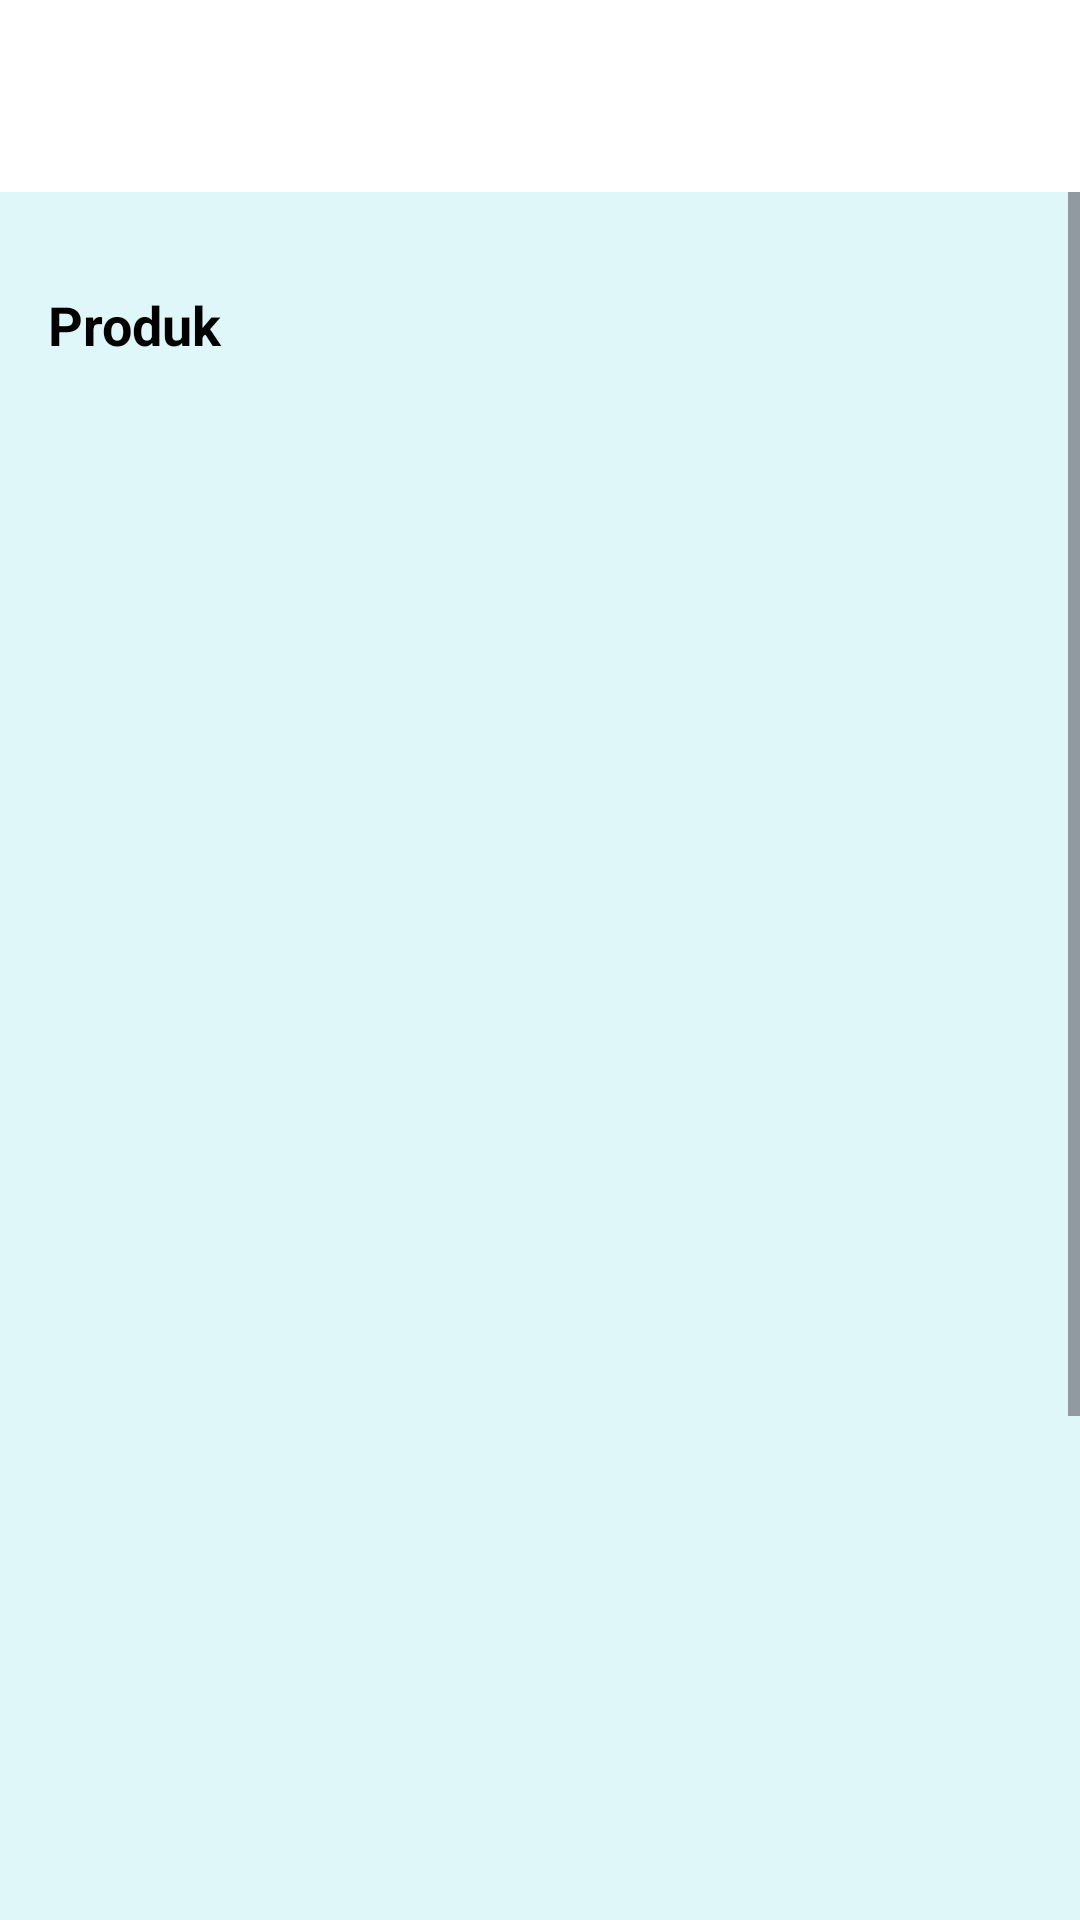

This screen was rendered from an Android layout file. Write that file and the resources it references.
<!-- AndroidManifest.xml: application theme Theme.Clickmart -->
<!-- res/layout/activity_dashboard.xml -->
<?xml version="1.0" encoding="utf-8"?>
<LinearLayout
    xmlns:android="http://schemas.android.com/apk/res/android"
    android:layout_width="match_parent"
    android:layout_height="match_parent"
    android:orientation="vertical"
    android:background="#E0F7FA">

    
    <androidx.appcompat.widget.Toolbar
        android:id="@+id/toolbar"
        android:layout_width="match_parent"
        android:layout_height="wrap_content"
        android:background="#FFFFFF"
        android:theme="@style/ThemeOverlay.AppCompat.Light"
        android:title="ClickMart"
        android:titleTextColor="#000000"
        android:elevation="4dp" />

    
    <ScrollView
        android:layout_width="match_parent"
        android:layout_height="match_parent">

        <LinearLayout
            android:layout_width="match_parent"
            android:layout_height="wrap_content"
            android:orientation="vertical"
            android:padding="16dp">

            
            <TextView
                android:id="@+id/productsTitle"
                android:layout_width="match_parent"
                android:layout_height="wrap_content"
                android:layout_marginTop="16dp"
                android:text="Produk"
                android:textSize="18sp"
                android:textStyle="bold"
                android:textColor="#000000" />

            <GridLayout
                android:id="@+id/productGrid"
                android:layout_width="match_parent"
                android:layout_height="wrap_content"
                android:columnCount="2"
                android:layout_marginTop="8dp"
                android:padding="8dp">

                
                <LinearLayout
                    android:id="@+id/product1"
                    android:layout_width="0dp"
                    android:layout_height="wrap_content"
                    android:layout_margin="8dp"
                    android:layout_weight="1"
                    android:background="#FFFFFF"
                    android:elevation="4dp"
                    android:orientation="vertical"
                    android:padding="8dp">

                    <ImageView
                        android:id="@+id/productImage1"
                        android:layout_width="match_parent"
                        android:layout_height="120dp"
                        android:contentDescription="Celana Pendek"
                        android:src="@drawable/product_shorts" />

                    <TextView
                        android:id="@+id/productName1"
                        android:layout_width="match_parent"
                        android:layout_height="wrap_content"
                        android:layout_marginTop="8dp"
                        android:text="Celana Pendek"
                        android:textColor="#000000"
                        android:textSize="16sp" />

                    <TextView
                        android:id="@+id/productPrice1"
                        android:layout_width="match_parent"
                        android:layout_height="wrap_content"
                        android:text="Rp 100,000"
                        android:textColor="#FF5722"
                        android:textSize="14sp" />

                    <Button
                        android:id="@+id/btnCheckoutProduct1"
                        android:layout_width="match_parent"
                        android:layout_height="wrap_content"
                        android:layout_marginTop="8dp"
                        android:text="Checkout"
                        android:background="#FF5722"
                        android:textColor="#FFFFFF" />
                </LinearLayout>

                

            </GridLayout>
        </LinearLayout>
    </ScrollView>
</LinearLayout>
<!-- resources referenced by this layout -->
<resources>
  <!-- drawable product_shorts: png bitmap (drawable, 45288 bytes) -->
  <style name="Theme.Clickmart" parent="Base.Theme.Clickmart" />
  <style name="Base.Theme.Clickmart" parent="Theme.Material3.DayNight.NoActionBar">
          
          
      </style>
</resources>
